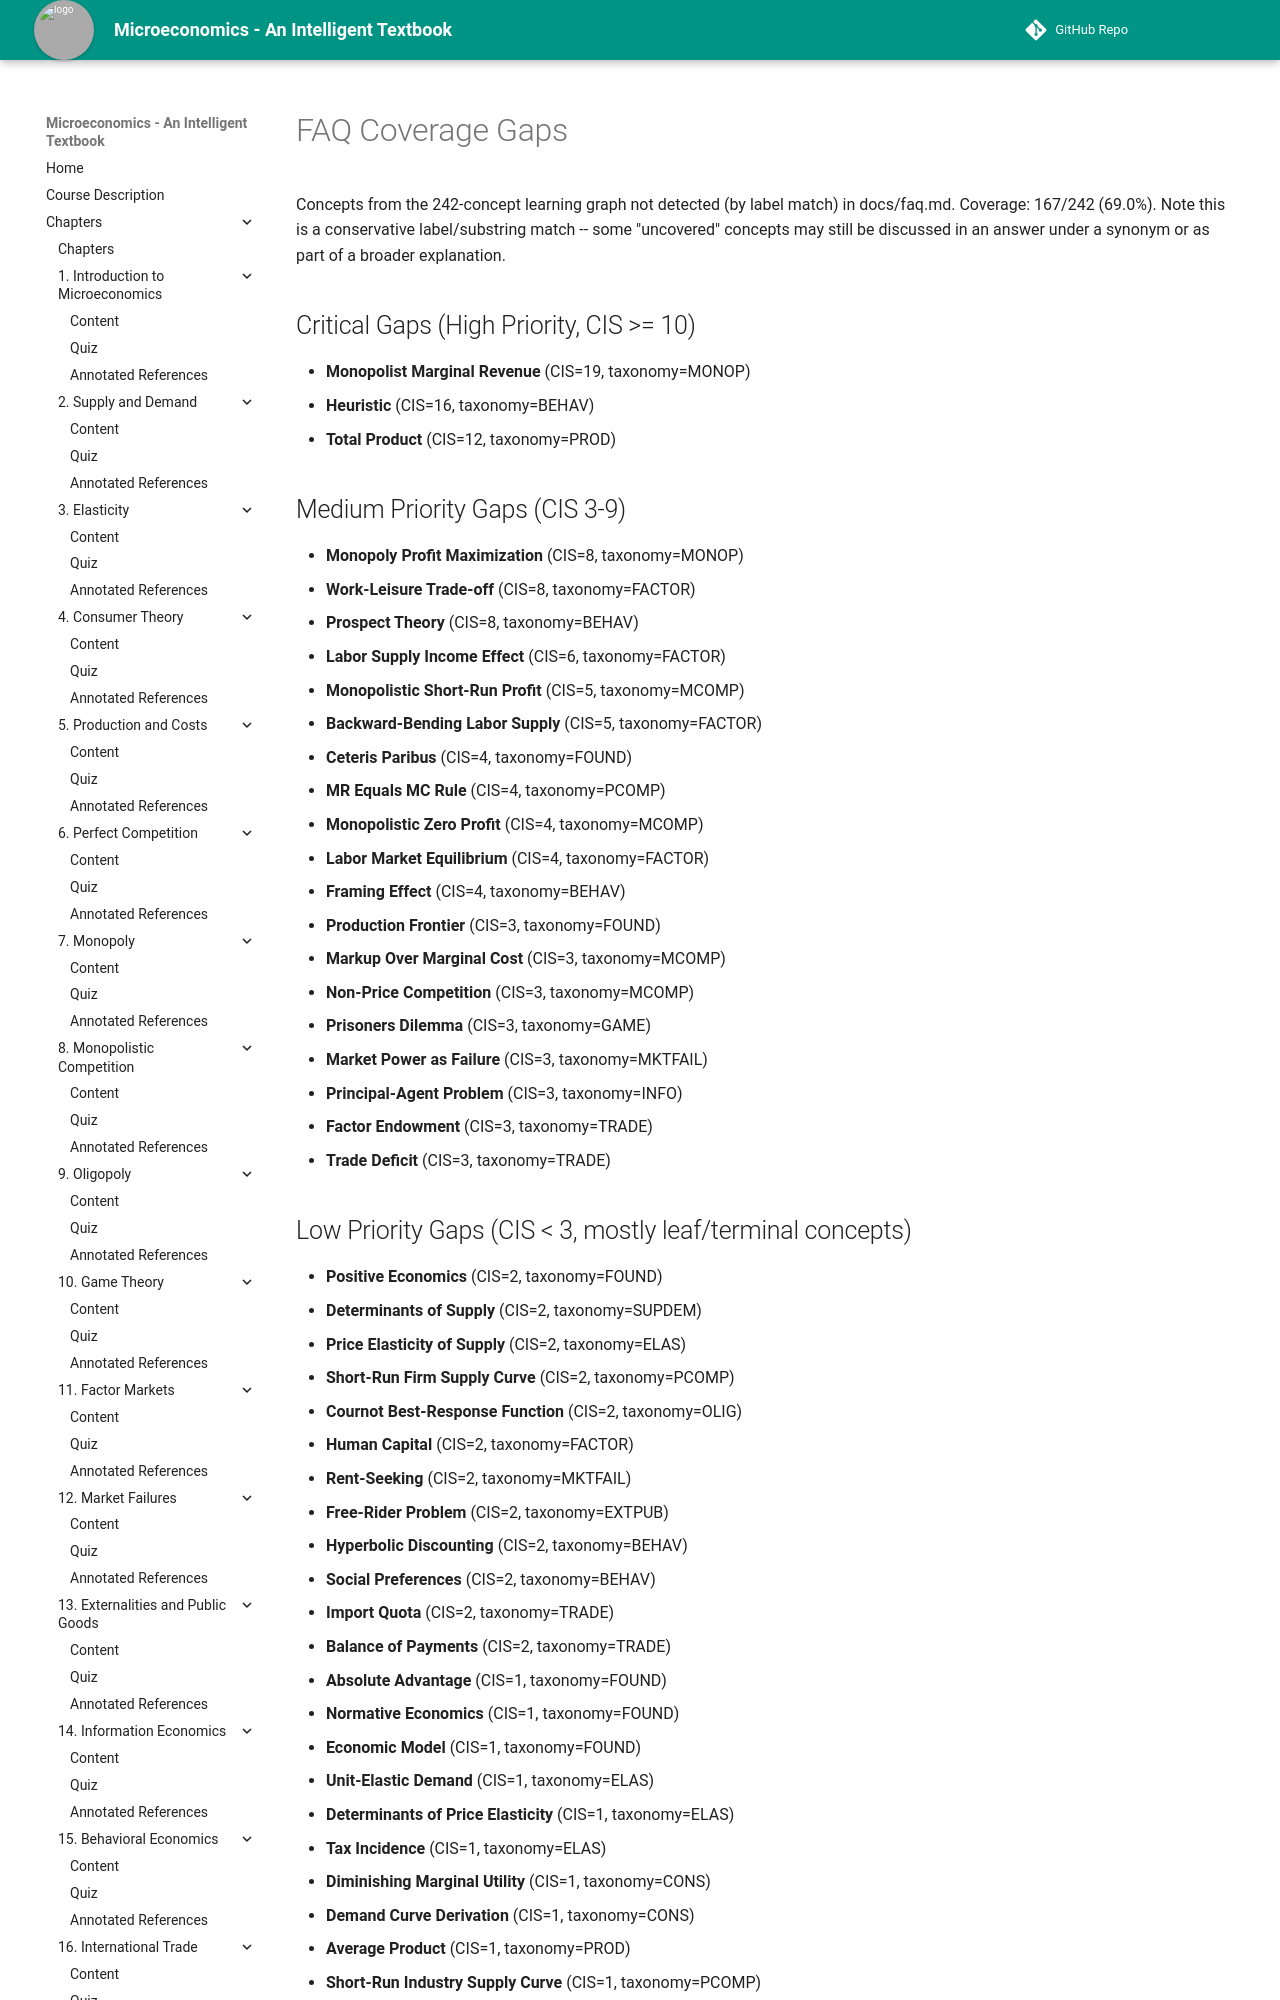

repository: AK95AM98/microeconomics · page: learning-graph/faq-coverage-gaps/index.html · generator: mkdocs

# FAQ Coverage Gaps

Concepts from the 242-concept learning graph not detected (by label match) in docs/faq.md. Coverage: 167/242 (69.0%). Note this is a conservative label/substring match -- some "uncovered" concepts may still be discussed in an answer under a synonym or as part of a broader explanation.

## Critical Gaps (High Priority, CIS >= 10)

- **Monopolist Marginal Revenue** (CIS=19, taxonomy=MONOP)
- **Heuristic** (CIS=16, taxonomy=BEHAV)
- **Total Product** (CIS=12, taxonomy=PROD)

## Medium Priority Gaps (CIS 3-9)

- **Monopoly Profit Maximization** (CIS=8, taxonomy=MONOP)
- **Work-Leisure Trade-off** (CIS=8, taxonomy=FACTOR)
- **Prospect Theory** (CIS=8, taxonomy=BEHAV)
- **Labor Supply Income Effect** (CIS=6, taxonomy=FACTOR)
- **Monopolistic Short-Run Profit** (CIS=5, taxonomy=MCOMP)
- **Backward-Bending Labor Supply** (CIS=5, taxonomy=FACTOR)
- **Ceteris Paribus** (CIS=4, taxonomy=FOUND)
- **MR Equals MC Rule** (CIS=4, taxonomy=PCOMP)
- **Monopolistic Zero Profit** (CIS=4, taxonomy=MCOMP)
- **Labor Market Equilibrium** (CIS=4, taxonomy=FACTOR)
- **Framing Effect** (CIS=4, taxonomy=BEHAV)
- **Production Frontier** (CIS=3, taxonomy=FOUND)
- **Markup Over Marginal Cost** (CIS=3, taxonomy=MCOMP)
- **Non-Price Competition** (CIS=3, taxonomy=MCOMP)
- **Prisoners Dilemma** (CIS=3, taxonomy=GAME)
- **Market Power as Failure** (CIS=3, taxonomy=MKTFAIL)
- **Principal-Agent Problem** (CIS=3, taxonomy=INFO)
- **Factor Endowment** (CIS=3, taxonomy=TRADE)
- **Trade Deficit** (CIS=3, taxonomy=TRADE)
